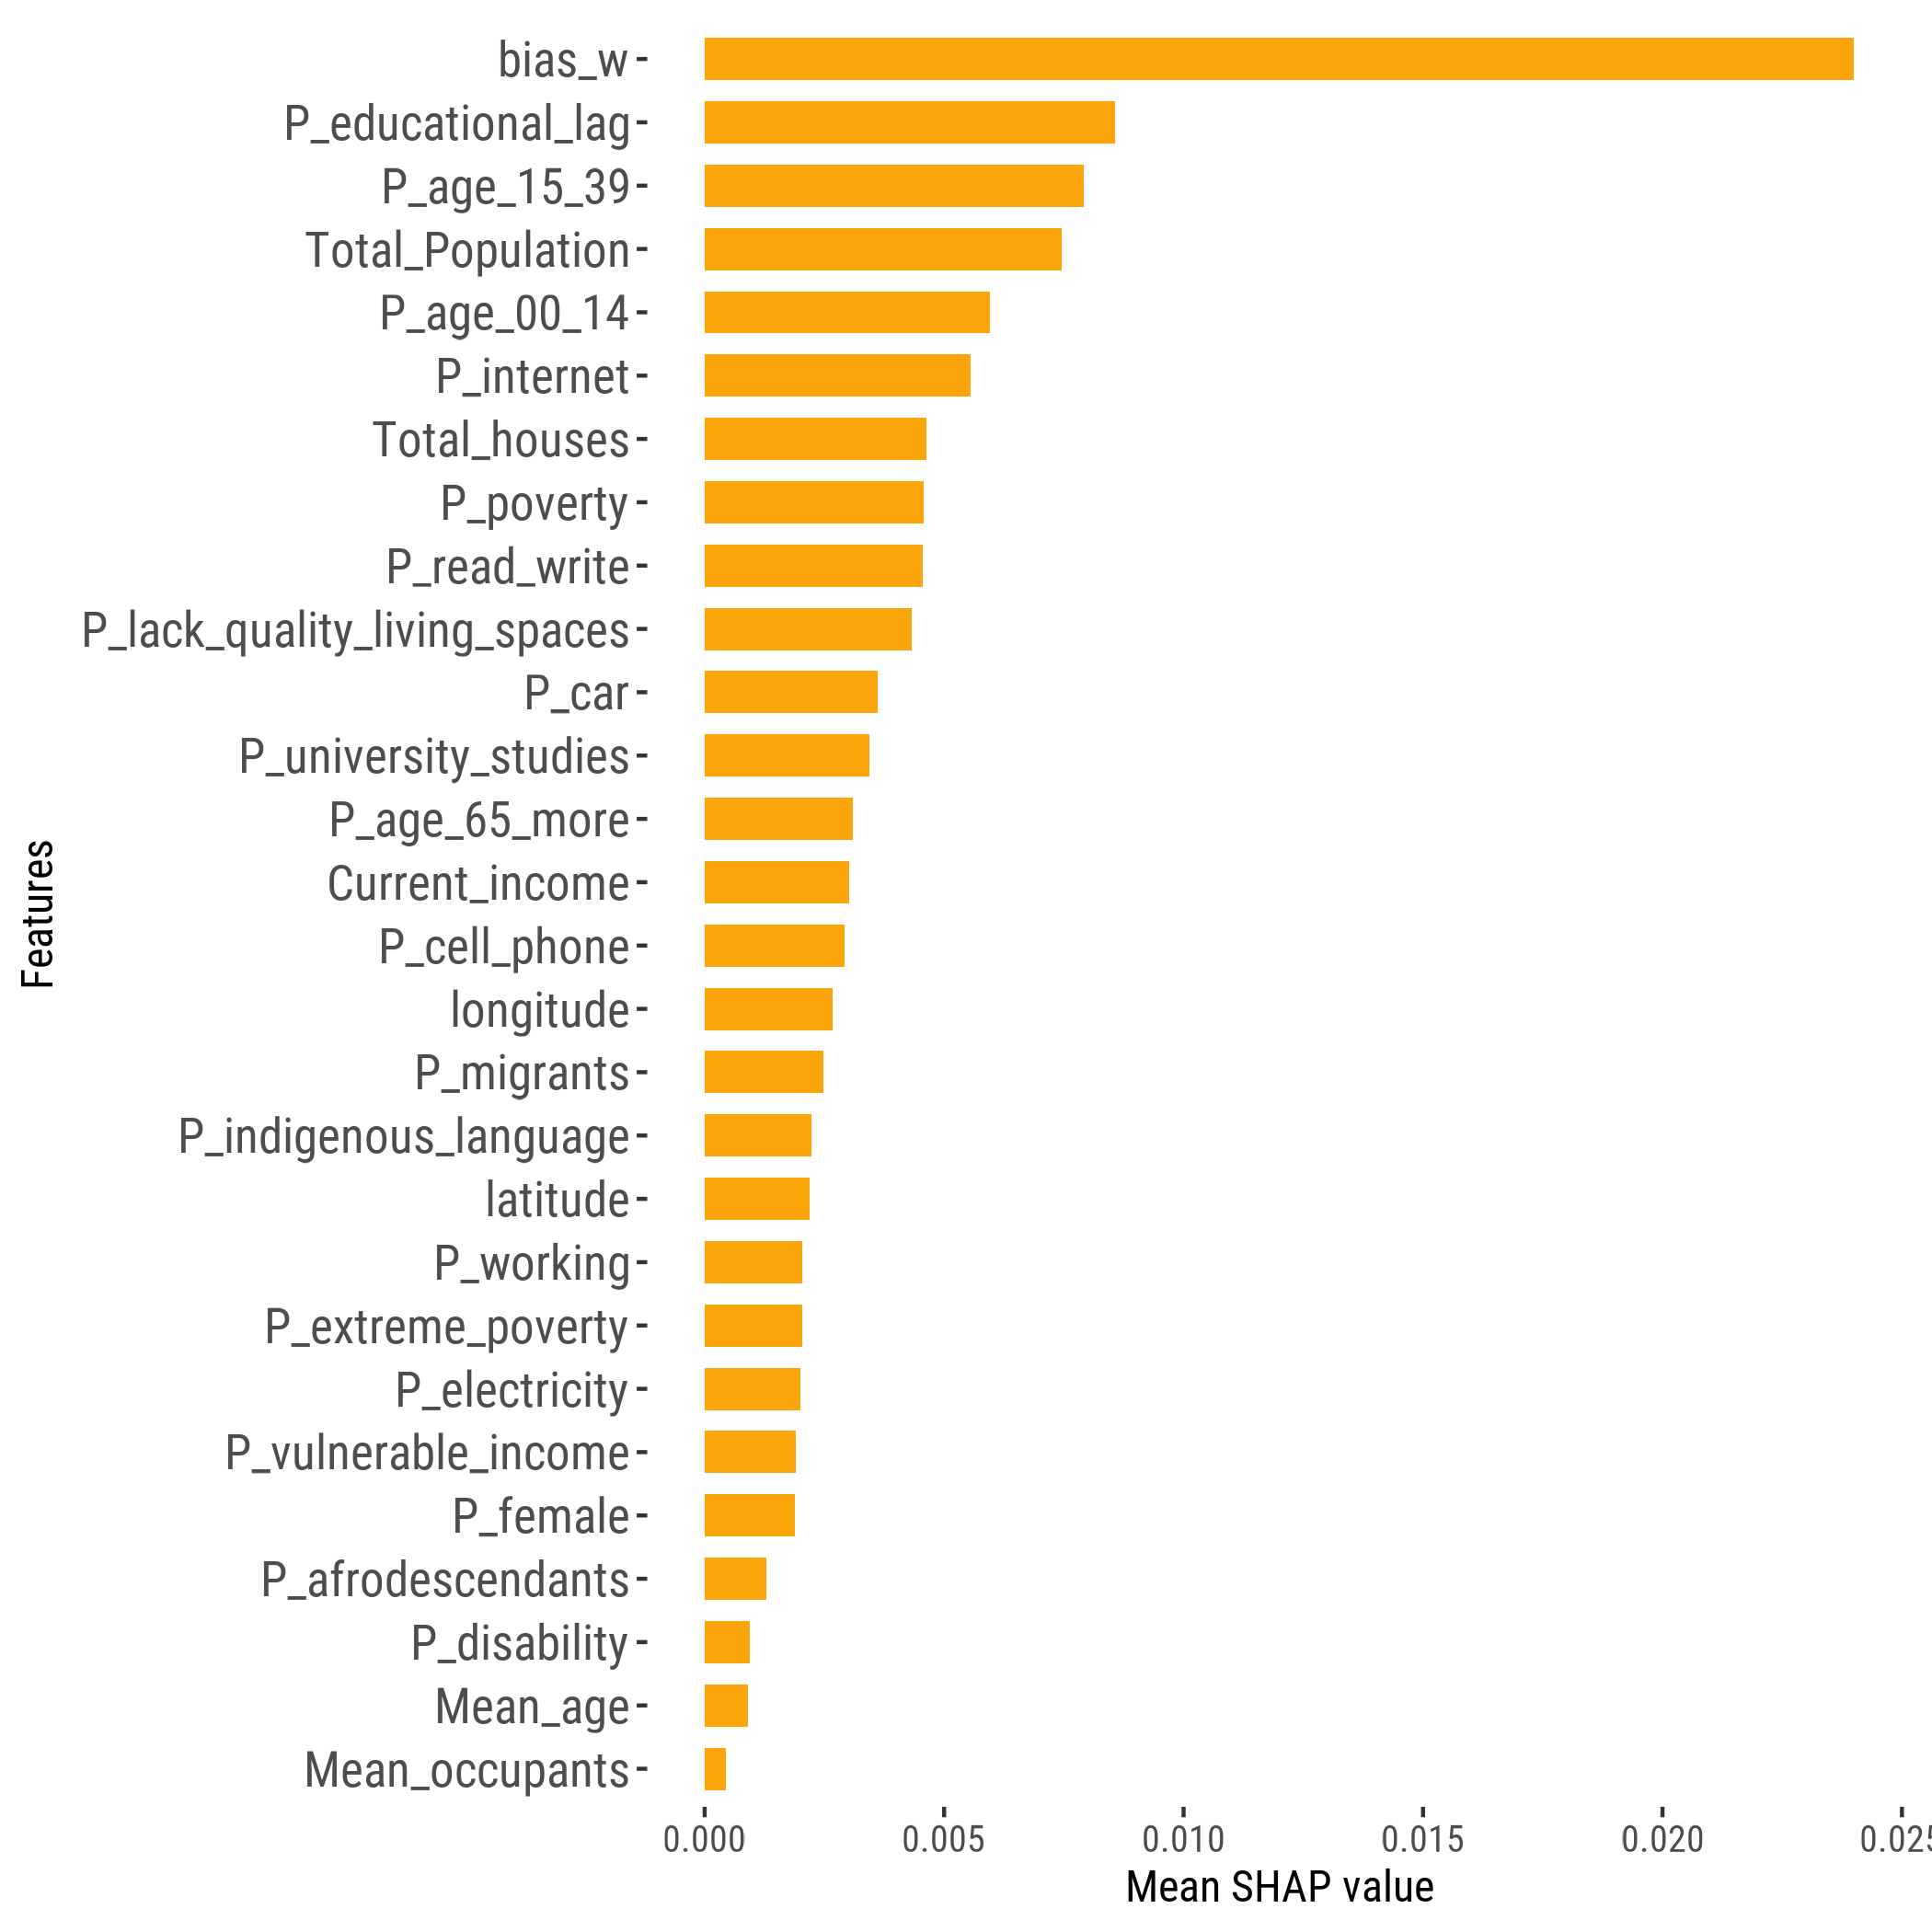

Data behind this chart, as committed beside it:
feature, importance_value, rank
bias_w, 0.02399, 1
P_educational_lag, 0.008566, 2
P_age_15_39, 0.007922, 3
Total_Population, 0.007456, 4
P_age_00_14, 0.005956, 5
P_internet, 0.005556, 6
Total_houses, 0.004634, 7
P_poverty, 0.004578, 8
P_read_write, 0.004553, 9
P_lack_quality_living_spaces, 0.004315, 10
P_car, 0.003607, 11
P_university_studies, 0.003444, 12
P_age_65_more, 0.003085, 13
Current_income, 0.003024, 14
P_cell_phone, 0.002916, 15
longitude, 0.002678, 16
P_migrants, 0.002488, 17
P_indigenous_language, 0.002232, 18
latitude, 0.002196, 19
P_working, 0.002041, 20
P_extreme_poverty, 0.002031, 21
P_electricity, 0.001997, 22
P_vulnerable_income, 0.001904, 23
P_female, 0.00188, 24
P_afrodescendants, 0.001294, 25
P_disability, 9.402941834082021e-4, 26
Mean_age, 8.967285877234155e-4, 27
Mean_occupants, 4.3578075325624474e-4, 28
